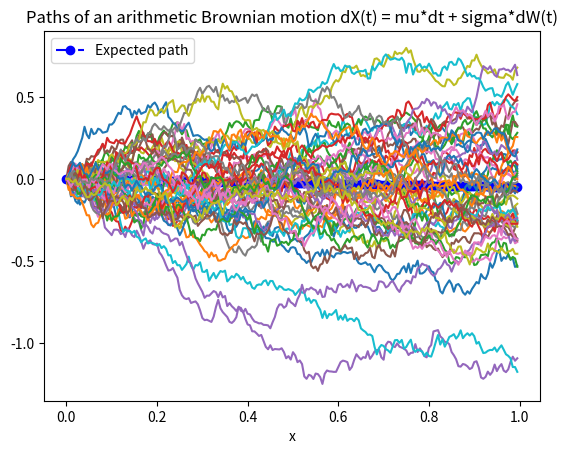

Generate this figure with matplotlib:
import numpy as np
import matplotlib.pyplot as plt


def get_parameters():
    npaths = 50
    T = 1
    nsteps = 200
    dt = T/nsteps
    t = np.arange(0, T, dt)
    mu, sigma = -0.05, 0.4

    return npaths, T, nsteps, dt, t, mu, sigma


def compute_sde(mu, dt, sigma, npaths, nsteps, t):
    dX = mu*dt + np.multiply(sigma*np.sqrt(dt), np.random.randn(npaths, nsteps))
    dX = np.insert(dX, 0, 0, axis=1)
    dX = np.delete(dX, -1, axis=1)
    X = np.cumsum(dX, axis=1)
    EX = mu*t
    return X, EX


def run_and_plot():
    npaths, T, nsteps, dt, t, mu, sigma = get_parameters()
    X, EX = compute_sde(mu, dt, sigma, npaths, nsteps, t)

    plt.figure(1)
    plt.plot(t, EX, linestyle='-.', color="b", marker='o', label='Expected path')
    print(X)
    plt.plot(t, X[0:-1, :].T)
    plt.xlabel('x')
    plt.title('Paths of an arithmetic Brownian motion dX(t) = mu*dt + sigma*dW(t)')
    plt.legend()
    plt.show()


if __name__ == "__main__":
    run_and_plot()
